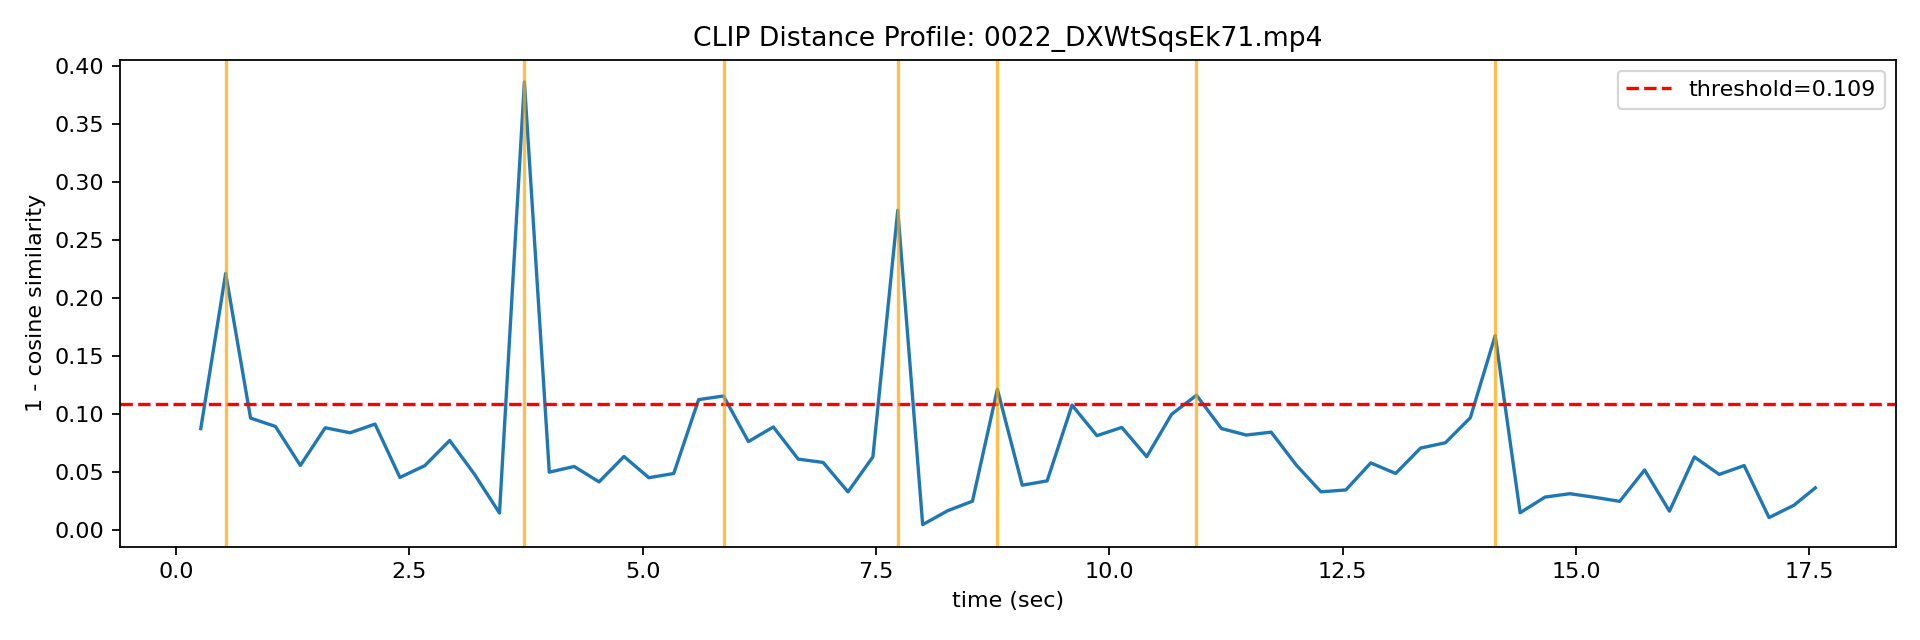

Source data for this figure (header and first rows):
frame_idx, time_sec, clip_distance
7, 0.2667, 0.08757
14, 0.5333, 0.2211
21, 0.8, 0.09665
28, 1.067, 0.08944
35, 1.333, 0.05591
42, 1.6, 0.08831
49, 1.867, 0.08401
56, 2.133, 0.09147
63, 2.4, 0.04557
70, 2.667, 0.05573
77, 2.933, 0.07738
84, 3.2, 0.04816
91, 3.467, 0.01493
98, 3.733, 0.3859
105, 4, 0.05011
112, 4.267, 0.05501
119, 4.533, 0.04174
126, 4.8, 0.06359
133, 5.067, 0.04534
140, 5.333, 0.04897
147, 5.6, 0.1125
154, 5.867, 0.1157
161, 6.133, 0.07642
168, 6.4, 0.08901
175, 6.667, 0.06133
182, 6.933, 0.05848
189, 7.2, 0.03317
196, 7.467, 0.06325
203, 7.733, 0.2755
210, 8, 0.004977
217, 8.267, 0.01689
224, 8.533, 0.02514
231, 8.8, 0.1215
238, 9.067, 0.0389
245, 9.333, 0.04261
252, 9.6, 0.1078
259, 9.867, 0.08152
266, 10.13, 0.08861
273, 10.4, 0.06342
280, 10.67, 0.09994
287, 10.93, 0.1163
294, 11.2, 0.08765
301, 11.47, 0.08205
308, 11.73, 0.08454
315, 12, 0.05643
322, 12.27, 0.03319
329, 12.53, 0.0348
336, 12.8, 0.05806
343, 13.07, 0.04899
350, 13.33, 0.07082
357, 13.6, 0.07544
364, 13.87, 0.09695
371, 14.13, 0.1677
378, 14.4, 0.01518
385, 14.67, 0.02866
392, 14.93, 0.03158
399, 15.2, 0.02846
406, 15.47, 0.025
413, 15.73, 0.052
420, 16, 0.01655
... 6 more rows
